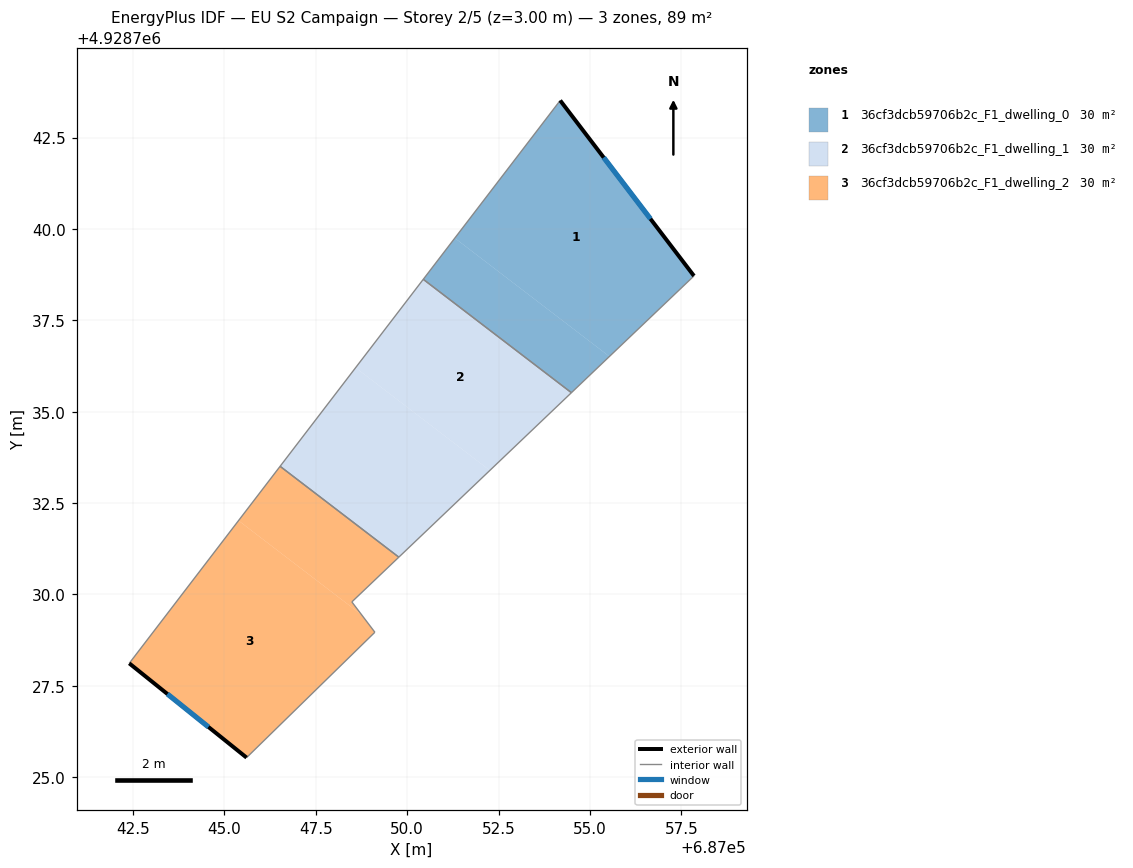
=== STOREY PLAN SPEC (per zone: floor XY polygon, exterior-wall plan segments, windows/doors) ===
zone 1: 36cf3dcb59706b2c_F1_dwelling_0  (29.6 m²)
  floor: (687057.84, 4928738.71) (687054.19, 4928743.51) (687051.30, 4928739.75) (687055.53, 4928736.51)
  floor: (687055.53, 4928736.51) (687051.30, 4928739.75) (687050.44, 4928738.62) (687054.49, 4928735.52)
  exterior wall: (687054.19, 4928743.51) – (687057.84, 4928738.71)  [6.0 m]
    window: (687055.38, 4928741.95) – (687056.65, 4928740.28)  [2.2 m²]
  interior walls: 3
zone 2: 36cf3dcb59706b2c_F1_dwelling_1  (29.6 m²)
  floor: (687054.49, 4928735.52) (687050.44, 4928738.62) (687048.59, 4928736.20) (687052.26, 4928733.39)
  floor: (687052.26, 4928733.39) (687048.59, 4928736.20) (687046.52, 4928733.50) (687049.77, 4928731.02)
  interior walls: 4
zone 3: 36cf3dcb59706b2c_F1_dwelling_2  (29.6 m²)
  floor: (687048.75, 4928729.44) (687048.48, 4928729.79) (687049.77, 4928731.02) (687046.52, 4928733.50) (687045.38, 4928732.02)
  floor: (687049.11, 4928728.96) (687048.75, 4928729.44) (687045.38, 4928732.02) (687042.40, 4928728.12) (687045.60, 4928725.54)
  exterior wall: (687045.60, 4928725.54) – (687042.40, 4928728.12)  [4.1 m]
    window: (687044.56, 4928726.37) – (687043.44, 4928727.28)  [1.5 m²]
  interior walls: 5

=== DERIVED (storey summary) ===
Building: EU S2 Campaign
Storey: 2 of 5  (floor level z = 3.00 m)
Storey gross floor area: 88.9 m²
Zones on this storey: 3
  - 36cf3dcb59706b2c_F1_dwelling_0: floor 29.6 m²; exterior wall 6.0 m (18.1 m²); 1 window(s) 2.2 m²; WWR 12.2%
  - 36cf3dcb59706b2c_F1_dwelling_1: floor 29.6 m²
  - 36cf3dcb59706b2c_F1_dwelling_2: floor 29.6 m²; exterior wall 4.1 m (12.4 m²); 1 window(s) 1.5 m²; WWR 12.2%
Zone adjacency (shared interzone walls):
  - 36cf3dcb59706b2c_F1_dwelling_0 ↔ 36cf3dcb59706b2c_F1_dwelling_1
  - 36cf3dcb59706b2c_F1_dwelling_1 ↔ 36cf3dcb59706b2c_F1_dwelling_2